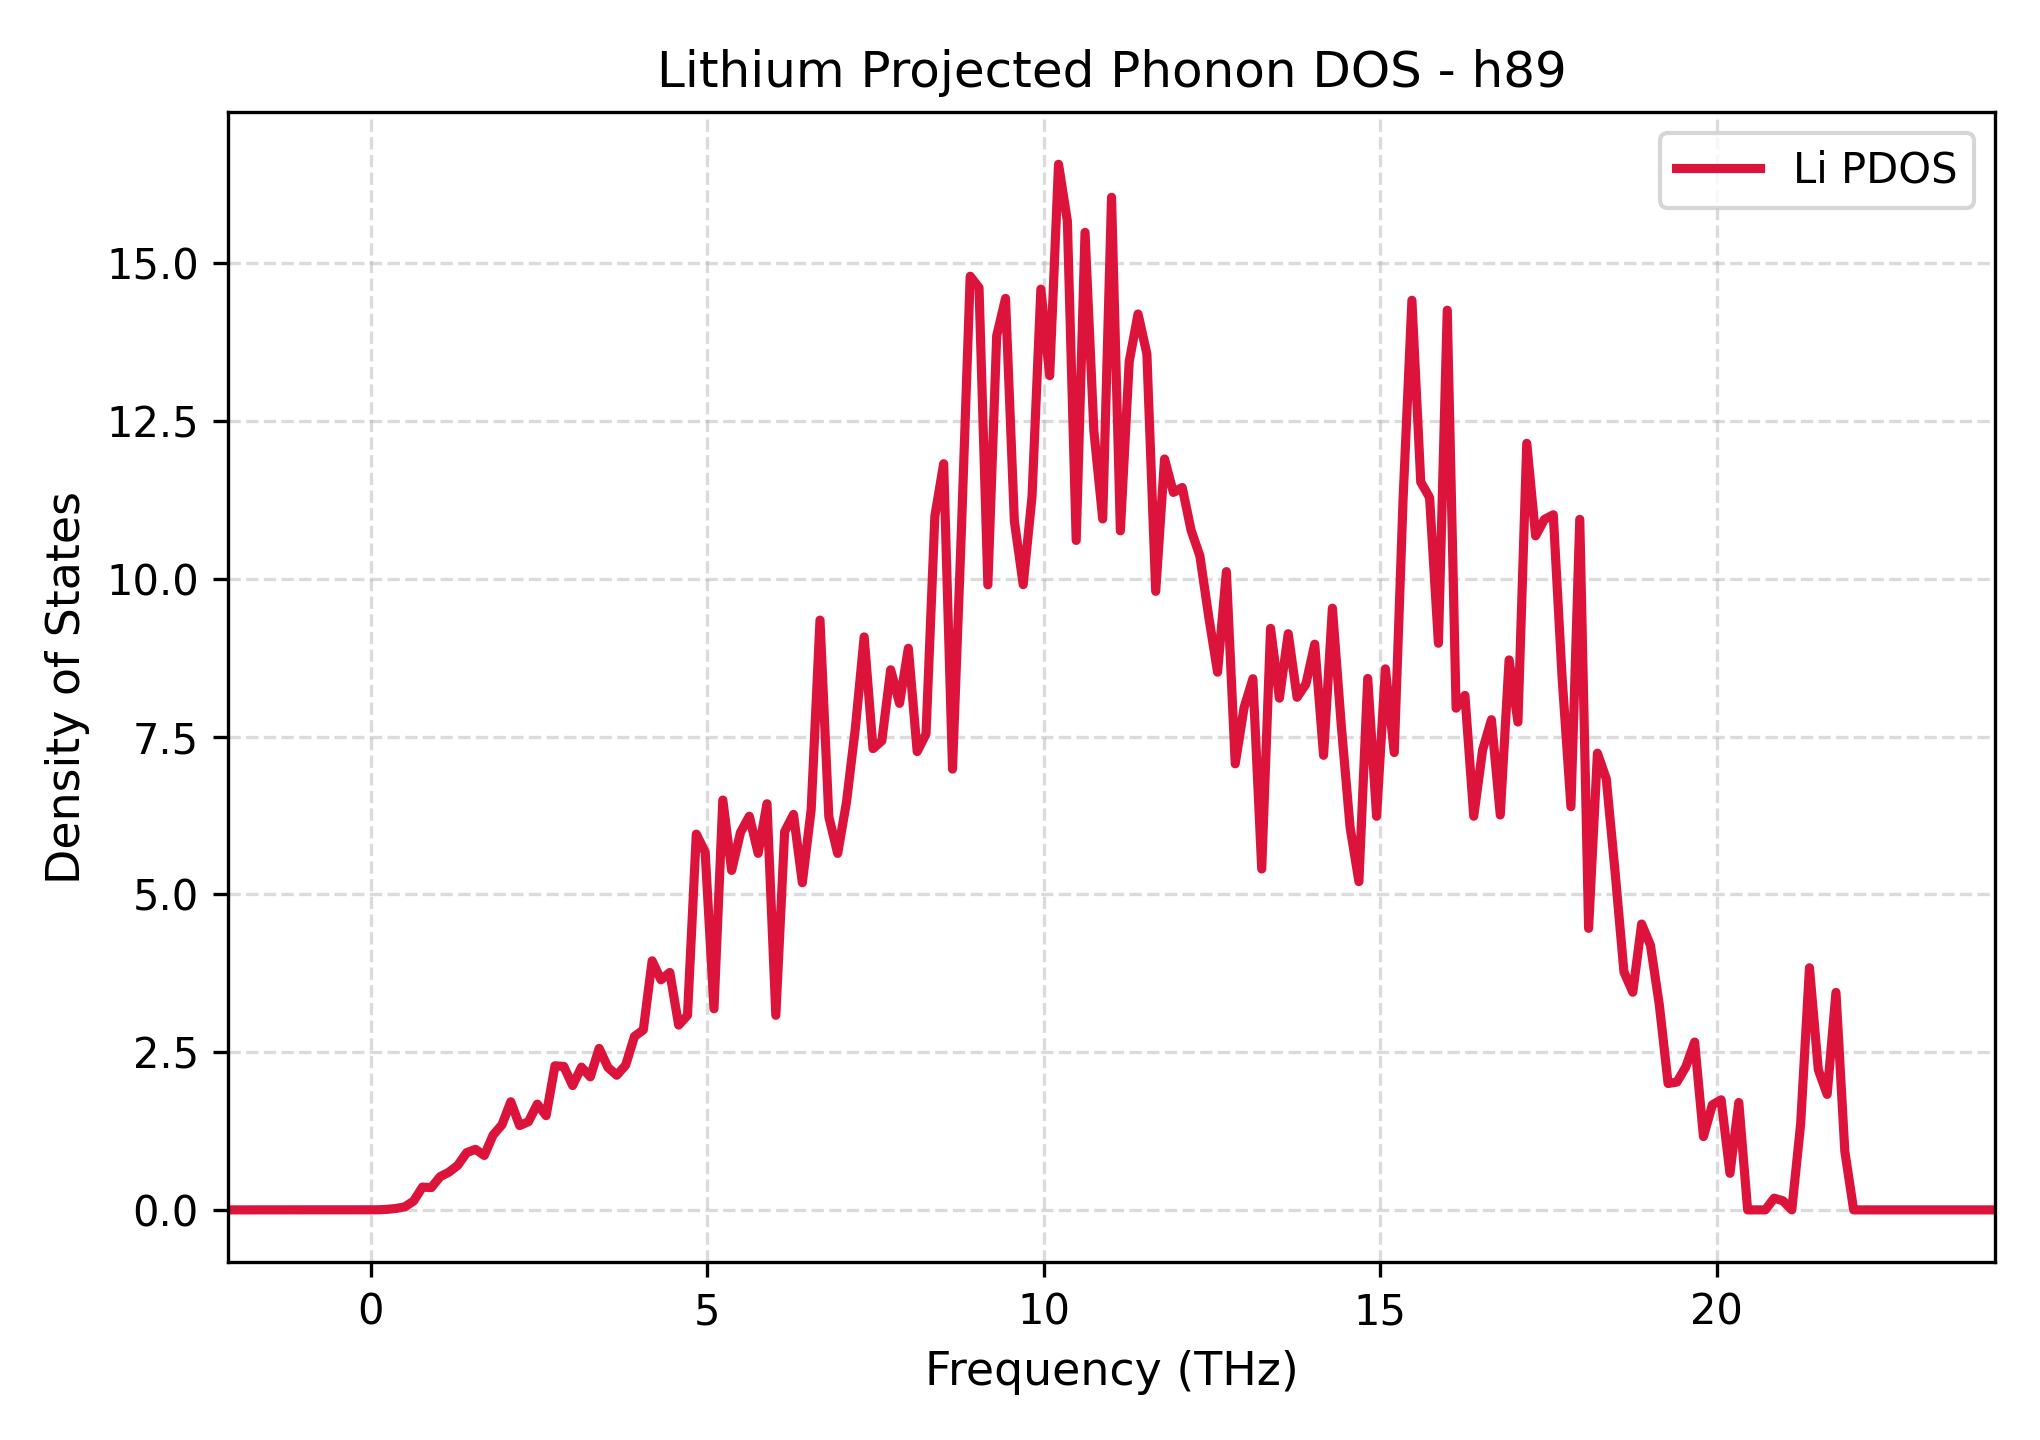

The data file committed next to this chart (first rows):
Frequency_THz, Lithium_PDOS
-2.117, 0.0
-1.986, 0.0
-1.854, 0.0
-1.723, 0.0
-1.592, 0.0
-1.461, 0.0
-1.329, 0.0
-1.198, 0.0
-1.067, 0.0
-0.9356, 0.0
-0.8044, 0.0
-0.6731, 0.0
-0.5419, 0.0
-0.4106, 0.0
-0.2794, 0.0
-0.1481, 0.0
-0.01684, 0.0
0.1144, 0.001494
0.2457, 0.008677
0.3769, 0.02262
0.5082, 0.04799
0.6394, 0.1404
0.7707, 0.3614
0.902, 0.3534
1.033, 0.5258
1.164, 0.5982
1.296, 0.7063
1.427, 0.9061
1.558, 0.9596
1.69, 0.8623
1.821, 1.186
1.952, 1.348
2.083, 1.713
2.215, 1.336
2.346, 1.397
2.477, 1.676
2.608, 1.493
2.74, 2.283
2.871, 2.273
3.002, 1.97
3.133, 2.262
3.265, 2.108
3.396, 2.558
3.527, 2.258
3.658, 2.133
3.79, 2.292
3.921, 2.748
4.052, 2.851
4.183, 3.946
4.315, 3.645
4.446, 3.762
4.577, 2.928
4.708, 3.083
4.84, 5.954
4.971, 5.67
5.102, 3.187
5.233, 6.493
5.365, 5.379
5.496, 5.98
5.627, 6.236
... 141 more rows
